pico-8 play session: hold ← + tap ❎, after a click and taps of 🅾, ❎, 🅾+❎, 🅾 in the second before t = 0

[t = 1 s] hold ← ~1s, tap ❎ ~2×
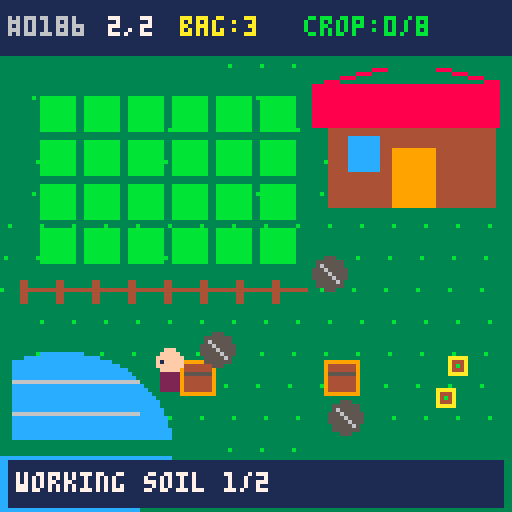
[t = 2 s] hold ← ~2s, tap ❎ ~4×
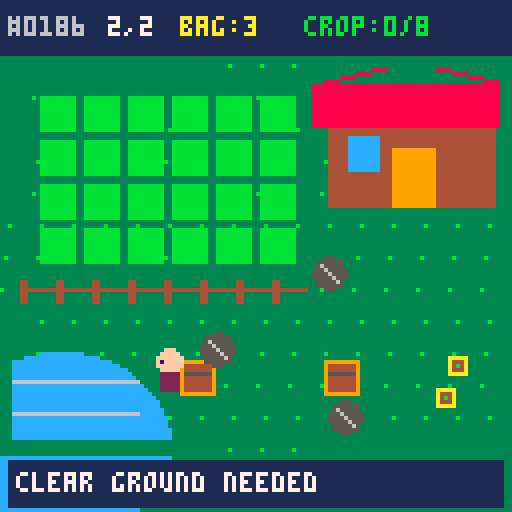

pico-8 cartridge
version 43
__lua__
-- aggreculture
-- homestead sketch v1

run_seed=186

function _init()
 mode="seed_select"
end

function reset_farm()
 p={x=94,y=92,dx=0,dy=1}
 plots={}
 goal=5+flr(rnd(4))
 seeds=3+flr(rnd(3))
 harvest=0
 tick=0
 growth_rate=120+flr(rnd(5))*15
 spawn_base=260+flr(rnd(5))*20
 spawn_t=spawn_base
 blight_speed=.35+rnd(.2)
 crop_col=rnd(1)<.5 and 10 or 11
 crop_leaf=11
 swing_t=0
 active_tool=1
 z_hold=0
 z_ready=false
 msg="world "..seed_text().." is growing"
 msg_t=150
 for row=0,3 do
  for col=0,5 do
   add(plots,{x=10+col*11,y=24+row*11,s=0,age=0})
  end
 end
 generate_map()
 enter_room(1,1,94,92)
end

function start_overworld()
 srand(run_seed)
 reset_farm()
 mode="overworld"
 sfx(0)
end

function _update60()
 if mode=="seed_select" then
  update_seed_select()
  return
 end
 if mode=="tool_menu" then
  update_tool_menu()
  return
 end
 if mode=="win" then
  if btnp(4) or btnp(5) then
   mode="seed_select"
  end
  return
 end

 tick+=1
 if msg_t>0 then msg_t-=1 end
 if swing_t>0 then swing_t-=1 end
 update_player()
 update_crops()
 if wx==1 and wy==1 then
  update_pests()
  spawn_t-=1
  if spawn_t<=0 then
   spawn_blight()
   spawn_t=max(140,spawn_base-harvest*18)
  end
 end

 update_tool_input()
 if mode=="overworld" and btnp(5) then use_active_tool() end
end

function update_tool_input()
 if not z_ready then
  if not btn(4) then z_ready=true end
  return
 end
 if btn(4) then
  z_hold+=1
  if z_hold>=24 then
   mode="tool_menu"
   sfx(2)
  end
 elseif z_hold>0 then
  active_tool=3-active_tool
  z_hold=0
  say("x tool: "..tool_name())
  sfx(2)
 end
end

function update_tool_menu()
 if btnp(0) or btnp(2) then
  active_tool=1
  sfx(1)
 end
 if btnp(1) or btnp(3) then
  active_tool=2
  sfx(1)
 end
 if not btn(4) then
  mode="overworld"
  z_hold=0
  say("x tool: "..tool_name())
 end
end

function tool_name()
 return active_tool==1 and "hoe" or "farm"
end

function use_active_tool()
 if active_tool==1 then swing_hoe() else use_plot() end
end

function update_seed_select()
 local changed=false
 if btnp(0) then run_seed-=1 changed=true end
 if btnp(1) then run_seed+=1 changed=true end
 if btnp(2) then run_seed+=100 changed=true end
 if btnp(3) then run_seed-=100 changed=true end
 run_seed=(run_seed+10000)%10000
 if changed then sfx(1) end
 if btnp(5) then
  run_seed=flr(rnd(10000))
  sfx(2)
 end
 if btnp(4) then start_overworld() end
end

function seed_text()
 local s=tostr(run_seed)
 while #s<4 do s="0"..s end
 return s
end

function room_at(x,y)
 if x<0 or x>2 or y<0 or y>2 then return nil end
 return rooms[y*3+x+1]
end

function connect_rooms(x,y,dx,dy)
 local a=room_at(x,y)
 local b=room_at(x+dx,y+dy)
 if not a or not b then return end
 if dx==1 then a.exits.e=true b.exits.w=true end
 if dx==-1 then a.exits.w=true b.exits.e=true end
 if dy==1 then a.exits.s=true b.exits.n=true end
 if dy==-1 then a.exits.n=true b.exits.s=true end
end

function generate_map()
 rooms={}
 for y=0,2 do
  for x=0,2 do
   add(rooms,{
    x=x,y=y,
    biome=flr(rnd(3))+1,
    exits={n=false,e=false,s=false,w=false},
    obstacles={},supplies={},pests={},plots={},marks={}
   })
  end
 end
 room_at(1,1).biome=0

 -- every room gets a route toward the farm
 for y=0,2 do
  for x=0,2 do
   if x<1 then connect_rooms(x,y,1,0)
   elseif x>1 then connect_rooms(x,y,-1,0)
   elseif y<1 then connect_rooms(x,y,0,1)
   elseif y>1 then connect_rooms(x,y,0,-1) end
  end
 end

 -- the seed adds optional loops to the guaranteed routes
 for y=0,2 do
  for x=0,1 do
   if rnd(1)<.4 then connect_rooms(x,y,1,0) end
  end
 end
 for y=0,1 do
  for x=0,2 do
   if rnd(1)<.4 then connect_rooms(x,y,0,1) end
  end
 end

 for r in all(rooms) do generate_room(r) end
 room_at(1,1).plots=plots
end

function generate_room(r)
 local obstacle_count=r.biome==0 and 3 or 7+flr(rnd(5))
 local supply_count=r.biome==0 and 2 or 1+flr(rnd(3))
 for i=1,obstacle_count do
  local x,y=find_open_spot(r)
  add(r.obstacles,{x=x,y=y,k=flr(rnd(2))+1})
 end
 for i=1,supply_count do
  local x,y=find_open_spot(r)
  add(r.supplies,{x=x,y=y})
 end
end

function find_open_spot(r)
 for tries=1,40 do
  local x=8+flr(rnd(113))
  local y=22+flr(rnd(84))
  if open_spot(r,x,y) then return x,y end
 end
 return 60+rnd(12),100+rnd(8)
end

function open_spot(r,x,y)
 if r.biome==0 then
  if x<79 and y<78 then return false end
  if x>78 and y<64 then return false end
  if x<43 and y>86 then return false end
  if abs(x-94)+abs(y-92)<18 then return false end
 end
 if r.exits.n and y<30 and abs(x-64)<13 then return false end
 if r.exits.s and y>96 and abs(x-64)<13 then return false end
 if r.exits.w and x<24 and abs(y-64)<13 then return false end
 if r.exits.e and x>104 and abs(y-64)<13 then return false end
 for o in all(r.obstacles) do
  if abs(x-o.x)+abs(y-o.y)<11 then return false end
 end
 for s in all(r.supplies) do
  if abs(x-s.x)+abs(y-s.y)<9 then return false end
 end
 return true
end

function enter_room(x,y,px,py)
 wx=x wy=y
 local r=room_at(wx,wy)
 obstacles=r.obstacles
 supplies=r.supplies
 pests=r.pests
 plots=r.plots
 marks=r.marks
 p.x=px p.y=py
 if not (wx==1 and wy==1) then
  say(biome_name(r.biome).." "..(wx+1)..","..(wy+1))
 end
end

function biome_name(b)
 if b==1 then return "meadow" end
 if b==2 then return "grove" end
 return "stonewild"
end

function update_player()
 local mx=0
 local my=0
 if btn(0) then mx=-1 end
 if btn(1) then mx=1 end
 if btn(2) then my=-1 end
 if btn(3) then my=1 end

 if mx!=0 or my!=0 then
  if mx!=0 and my!=0 then mx*=.7 my*=.7 end
  local nx=p.x+mx
  local ny=p.y+my
  if not blocked(nx,p.y) then p.x=nx end
  if not blocked(p.x,ny) then p.y=ny end
  if abs(mx)>abs(my) then
   p.dx=sgn(mx) p.dy=0
  else
   p.dx=0 p.dy=sgn(my)
  end
  collect_supplies()
  try_travel()
 end
end

function blocked(x,y)
 local r=room_at(wx,wy)
 if x<2 and (not r.exits.w or abs(y-64)>10) then return true end
 if x>125 and (not r.exits.e or abs(y-64)>10) then return true end
 if y<16 and (not r.exits.n or abs(x-64)>10) then return true end
 if y>111 and (not r.exits.s or abs(x-64)>10) then return true end
 if r.biome==0 then
  if x>81 and y>18 and y<53 then return true end
  if x<42 and y>88 then return true end
 end
 for o in all(obstacles) do
  if abs(x-o.x)<5 and abs(y-o.y)<5 then return true end
 end
 return false
end

function try_travel()
 if p.x<0 then
  enter_room(wx-1,wy,123,p.y)
 elseif p.x>127 then
  enter_room(wx+1,wy,4,p.y)
 elseif p.y<13 then
  enter_room(wx,wy-1,p.x,108)
 elseif p.y>114 then
  enter_room(wx,wy+1,p.x,19)
 end
end

function collect_supplies()
 for i=#supplies,1,-1 do
  local s=supplies[i]
  if abs(p.x-s.x)+abs(p.y-s.y)<7 then
   deli(supplies,i)
   seeds+=1
   say("found a wild seed")
   sfx(4)
  end
 end
end

function plot_ahead()
 local fx=p.x+p.dx*7
 local fy=p.y+p.dy*7
 for q in all(plots) do
  if abs(q.x+4-fx)<7 and abs(q.y+4-fy)<7 then return q end
 end
end

function use_plot()
 local q=plot_ahead()
 if not q then
  say("face a garden plot")
  sfx(3)
  return
 end

 if q.s==0 then
  q.s=1
  say("soil tilled")
  sfx(1)
 elseif q.s==1 then
  if seeds<=0 then
   say("no seeds--harvest or defend")
   sfx(3)
  else
   q.s=2 q.age=0 seeds-=1
   say("seed planted")
   sfx(2)
  end
 elseif q.s==2 then
  say("still growing")
  sfx(3)
 else
 q.s=1 q.age=0
  harvest+=1 seeds+=2
  say("harvest! seeds returned")
  sfx(4)
  if harvest>=goal then
   mode="win"
   sfx(5)
  end
 end
end

function update_crops()
 if tick%growth_rate!=0 then return end
 for r in all(rooms) do
  for q in all(r.plots) do
   if q.s==2 then
    q.age+=1
    if q.age>=3 then q.s=3 end
   end
  end
 end
end

function any_crop()
 for q in all(plots) do
  if q.s>=2 then return true end
 end
 return false
end

function nearest_crop(e)
 local best=nil
 local bd=999
 for q in all(plots) do
  if q.s>=2 then
   local d=abs(e.x-q.x-4)+abs(e.y-q.y-4)
   if d<bd then bd=d best=q end
  end
 end
 return best
end

function spawn_blight()
 if #pests>=4 or not any_crop() then return end
 local side=flr(rnd(4))
 local e={x=2,y=16+rnd(108),step=0}
 if side==1 then e.x=125 end
 if side==2 then e.x=44+rnd(36) e.y=16 end
 if side==3 then e.x=44+rnd(36) e.y=125 end
 add(pests,e)
 say("a blight smells the field!")
 sfx(6)
end

function update_pests()
 if tick%3!=0 then return end
 for i=#pests,1,-1 do
  local e=pests[i]
  local q=nearest_crop(e)
  if q then
   local tx=q.x+4
   local ty=q.y+4
   if abs(e.x-tx)+abs(e.y-ty)<5 then
    q.s=1 q.age=0
    deli(pests,i)
    say("blight ate a crop")
    sfx(7)
   else
    if abs(tx-e.x)>1 then e.x+=sgn(tx-e.x)*blight_speed end
    if abs(ty-e.y)>1 then e.y+=sgn(ty-e.y)*blight_speed end
   end
  end
 end
end

function swing_hoe()
 swing_t=10
 local hx=p.x+p.dx*10
 local hy=p.y+p.dy*10
 local hit=false
 for i=#pests,1,-1 do
  local e=pests[i]
  if abs(e.x-hx)+abs(e.y-hy)<12 then
   deli(pests,i)
   seeds+=1
   hit=true
  end
 end
 if hit then
  say("blight cleared! +1 seed")
  sfx(4)
 else
  work_ground(hx,hy)
 end
end

function work_ground(hx,hy)
 local tx=flr(hx/9)*9
 local ty=flr(hy/9)*9
 if plot_near(tx,ty) then
  say("that soil is already farmable")
  sfx(3)
  return
 end
 if not terrain_can_till(tx,ty) then
  say("clear ground needed")
  sfx(3)
  return
 end

 local mark,mi=find_mark(tx,ty)
 if not mark then
  mark={x=tx,y=ty,h=0}
  add(marks,mark)
  mi=#marks
 end
 mark.h+=1
 local need=hoe_need(room_at(wx,wy).biome)
 if mark.h>=need then
  deli(marks,mi)
  add(plots,{x=tx,y=ty,s=1,age=0})
  say("new farm plot ready")
  sfx(4)
 else
  say("working soil "..mark.h.."/"..need)
  sfx(1)
 end
end

function hoe_need(b)
 if b==2 then return 3 end
 if b==3 then return 4 end
 return 2
end

function find_mark(x,y)
 for i=1,#marks do
  local m=marks[i]
  if m.x==x and m.y==y then return m,i end
 end
end

function plot_near(x,y)
 for q in all(plots) do
  if abs(q.x+4-x-4)<9 and abs(q.y+4-y-4)<9 then return q end
 end
end

function terrain_can_till(x,y)
 local r=room_at(wx,wy)
 local cx=x+4
 local cy=y+4
 if x<4 or x>116 or y<18 or y>101 then return false end
 if r.biome==0 then
  if x<79 and y<78 then return false end
  if x>77 and y<54 then return false end
  if cx<43 and cy>86 then return false end
 end
 if r.exits.n and y<30 and abs(cx-64)<13 then return false end
 if r.exits.s and y>96 and abs(cx-64)<13 then return false end
 if r.exits.w and x<24 and abs(cy-64)<13 then return false end
 if r.exits.e and x>104 and abs(cy-64)<13 then return false end
 for o in all(obstacles) do
  if abs(cx-o.x)+abs(cy-o.y)<11 then return false end
 end
 for s in all(supplies) do
  if abs(cx-s.x)+abs(cy-s.y)<9 then return false end
 end
 return true
end

function say(t)
 msg=t msg_t=120
end

function _draw()
 if mode=="seed_select" then
  draw_seed_select()
 elseif mode=="tool_menu" then
  draw_world()
  draw_tool_screen()
 elseif mode=="win" then
  draw_world()
  rectfill(15,43,112,86,1)
  rect(15,43,112,86,10)
  print("morning harvest!",33,50,11)
  print("the farm fights back.",25,62,7)
  print("z: choose a new world seed",13,75,6)
 else
  draw_world()
 end
end

function draw_seed_select()
 cls(3)
 for y=0,127,8 do
  for x=0,127,8 do
   if (x+y)%16==0 then pset(x,y,11) end
  end
 end
 print("world seed",44,8,11)
 print("the overworld grows from here",10,17,6)
 rectfill(24,31,103,59,1)
 rect(24,31,103,59,10)
 print("seed",55,36,5)
 print(seed_text(),56,47,10)
 print("same seed = same wild farm",14,67,7)
 print("generates 9 screens:",25,78,6)
 print("routes + biomes",32,87,5)
 print("obstacles + caches",27,95,5)
 print("farm + blight pressure",21,103,5)
 print("lr +/-1  ud +/-100",25,115,7)
 print("z grow  x random",34,122,10)
end

function draw_world()
 local r=room_at(wx,wy)
 local ground=ground_col(r.biome)
 local detail=detail_col(r.biome)
 cls(ground)
 -- grass texture
 for y=16,127,8 do
  for x=0,127,8 do
   pset(x+(y%3),y,detail)
  end
 end

 -- header
 rectfill(0,0,127,13,1)
 print("#"..seed_text(),2,4,6)
 print((wx+1)..","..(wy+1),27,4,7)
 print("bag:"..seeds,45,4,10)
 print("crop:"..harvest.."/"..goal,76,4,11)

 if r.biome==0 then
  -- pond
  ovalfill(-12,88,42,134,12)
  for y=95,122,8 do line(2,y,34,y,6) end

  -- farmhouse
  rectfill(82,24,123,51,4)
  rectfill(78,21,127,31,8)
  line(78,21,102,15,8)
  line(102,15,127,21,8)
  rectfill(98,37,108,51,9)
  rectfill(87,34,94,42,12)

  for x=5,76,9 do
   rectfill(x,70,x+1,75,4)
   line(x,72,x+8,72,4)
  end
 end

 for m in all(marks) do draw_mark(m) end
 for q in all(plots) do draw_plot(q) end
 draw_edges(r)
 for o in all(obstacles) do draw_obstacle(o) end
 for s in all(supplies) do draw_supply(s) end
 for e in all(pests) do draw_blight(e) end
 draw_farmer()

 if msg_t>0 then
  rectfill(2,115,125,126,1)
  print(msg,4,118,7)
 else
  print("x:"..tool_name().." z:cycle/hold",4,119,5)
 end
end

function draw_tool_screen()
 rectfill(12,25,115,101,1)
 rect(12,25,115,101,10)
 print("tool belt",46,31,7)

 draw_tool_card(18,43,59,78,1,"hoe")
 draw_tool_card(68,43,109,78,2,"farm")

 -- hoe icon
 line(29,54,45,70,10)
 line(26,55,32,49,6)
 line(25,54,31,60,6)
 -- farm icon
 rectfill(78,52,98,70,4)
 line(80,57,96,57,9)
 line(80,64,96,64,9)
 draw_crop(88,63,2,crop_col)

 print("hold z + arrows choose",22,86,6)
 print("release z: x uses "..tool_name(),16,94,7)
end

function draw_tool_card(x1,y1,x2,y2,id,name)
 local active=id==active_tool
 rectfill(x1,y1,x2,y2,active and 5 or 0)
 rect(x1,y1,x2,y2,active and 10 or 5)
 print(name,x1+12,y1+4,active and 10 or 6)
end

function ground_col(b)
 if b==1 then return 11 end
 if b==3 then return 5 end
 return 3
end

function detail_col(b)
 if b==1 then return 3 end
 if b==2 then return 1 end
 if b==3 then return 6 end
 return 11
end

function draw_edges(r)
 local c=r.biome==3 and 6 or 3
 if r.exits.n then
  rectfill(0,14,52,16,c) rectfill(76,14,127,16,c)
 else rectfill(0,14,127,16,c) end
 if r.exits.s then
  rectfill(0,110,52,113,c) rectfill(76,110,127,113,c)
 else rectfill(0,110,127,113,c) end
 if r.exits.w then
  rectfill(0,17,2,52,c) rectfill(0,76,2,109,c)
 else rectfill(0,17,2,109,c) end
 if r.exits.e then
  rectfill(125,17,127,52,c) rectfill(125,76,127,109,c)
 else rectfill(125,17,127,109,c) end
end

function draw_plot(q)
 rectfill(q.x,q.y,q.x+8,q.y+8,q.s==0 and 11 or 4)
 if q.s>0 then
  line(q.x+1,q.y+2,q.x+7,q.y+2,9)
  line(q.x+1,q.y+5,q.x+7,q.y+5,9)
 end
 if q.s==2 then draw_crop(q.x+4,q.y+5,q.age,crop_col) end
 if q.s==3 then draw_crop(q.x+4,q.y+5,3,crop_col) end
end

function draw_mark(m)
 rectfill(m.x,m.y,m.x+8,m.y+8,4)
 rect(m.x,m.y,m.x+8,m.y+8,9)
 for i=1,m.h do
  local yy=m.y+1+i*2
  line(m.x+1,yy,m.x+7,yy,5)
 end
end

function draw_crop(x,y,age,col)
 local h=1+age*2
 line(x,y,x,y-h,col)
 if age>1 then
  pset(x-1,y-h+1,crop_leaf)
  pset(x+1,y-h+2,crop_leaf)
 end
 if age>=3 then circfill(x,y-h,2,col) end
end

function draw_obstacle(o)
 if o.k==1 then
  circfill(o.x,o.y,4,5)
  line(o.x-2,o.y-2,o.x+2,o.y+2,6)
 else
  rectfill(o.x-1,o.y,o.x+1,o.y+5,4)
  circfill(o.x,o.y-3,5,3)
  circfill(o.x-2,o.y-4,3,11)
 end
end

function draw_supply(s)
 rectfill(s.x-2,s.y-2,s.x+2,s.y+2,4)
 rect(s.x-2,s.y-2,s.x+2,s.y+2,10)
 pset(s.x,s.y,11)
end

function draw_farmer()
 local x=flr(p.x)
 local y=flr(p.y)
 circfill(x,y-2,3,15)
 rectfill(x-2,y+1,x+2,y+5,2)
 pset(x+p.dx*2,y-2+p.dy*2,1)
 if swing_t>0 then
  local hx=x+p.dx*8
  local hy=y+p.dy*8
  line(x+p.dx*3,y+p.dy*3,hx,hy,10)
  circ(hx,hy,2,10)
 end
end

function draw_blight(e)
 local x=flr(e.x)
 local y=flr(e.y)
 circfill(x,y,3,2)
 pset(x-1,y-1,8)
 pset(x+1,y-1,8)
 line(x-3,y-3,x-5,y-5,8)
 line(x+3,y-3,x+5,y-5,8)
end
